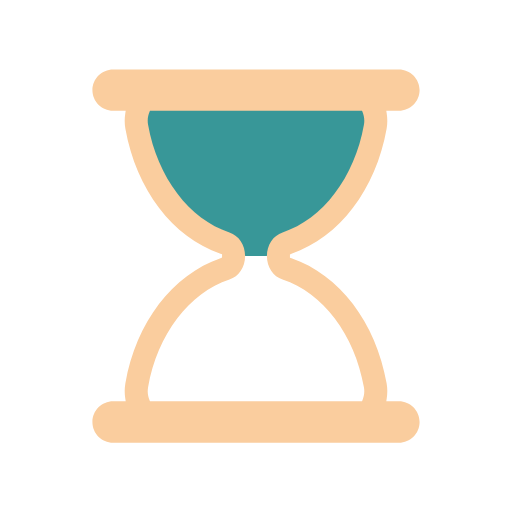
t = 0.00 s
t = 0.44 s: frame unchanged from t = 0.00 s, image omitted
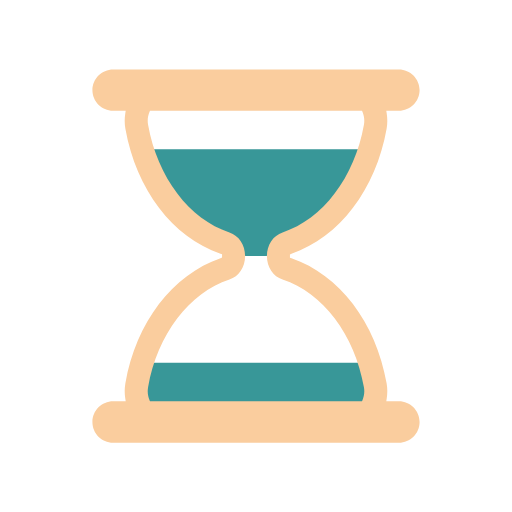
t = 0.66 s
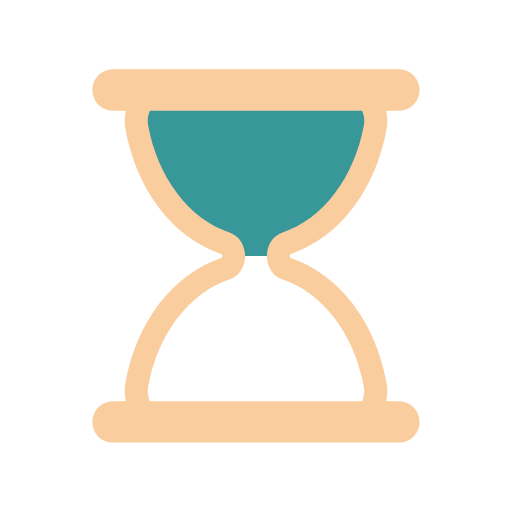
t = 1.10 s
t = 1.54 s: frame unchanged from t = 1.10 s, image omitted
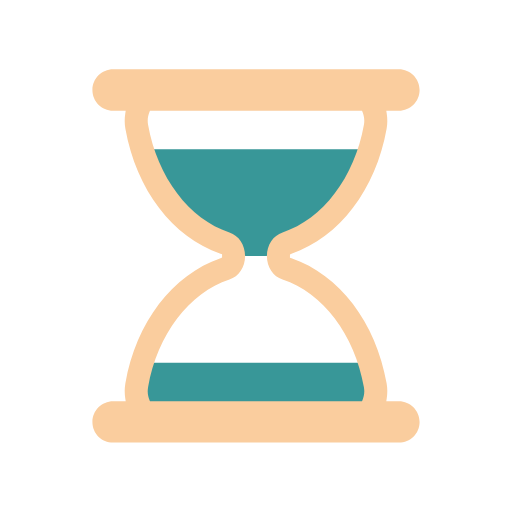
t = 1.76 s

The animated SVG that drew these frames (rendered in a browser with its animation timeline set to each time). Animation: 5 SMIL elements (animate=4,animateTransform=1); one cycle of 2.20 s, repeats indefinitely.

<svg width="200px"  height="200px"  xmlns="http://www.w3.org/2000/svg" viewBox="0 0 100 100" preserveAspectRatio="xMidYMid" class="lds-hourglass" style="background: none;"><defs><clipPath ng-attr-id="{{config.cpid}}" id="lds-hourglass-cpid-9e614f9cc10308"><rect x="0" y="40.3229" width="100" height="0"><animate attributeName="y" calcMode="spline" values="0;50;0;0;0" keyTimes="0;0.4;0.5;0.9;1" dur="2.2" keySplines="0.3 0 1 0.7;0.3 0 1 0.7;0.3 0 1 0.7;0.3 0 1 0.7" begin="0s" repeatCount="indefinite"></animate><animate attributeName="height" calcMode="spline" values="50;0;0;50;50" keyTimes="0;0.4;0.5;0.9;1" dur="2.2" keySplines="0.3 0 1 0.7;0.3 0 1 0.7;0.3 0 1 0.7;0.3 0 1 0.7" begin="0s" repeatCount="indefinite"></animate></rect><rect x="0" y="50" width="100" height="50"><animate attributeName="y" calcMode="spline" values="100;50;50;50;50" keyTimes="0;0.4;0.5;0.9;1" dur="2.2" keySplines="0.3 0 1 0.7;0.3 0 1 0.7;0.3 0 1 0.7;0.3 0 1 0.7" begin="0s" repeatCount="indefinite"></animate><animate attributeName="height" calcMode="spline" values="0;50;50;0;0" keyTimes="0;0.4;0.5;0.9;1" dur="2.2" keySplines="0.3 0 1 0.7;0.3 0 1 0.7;0.3 0 1 0.7;0.3 0 1 0.7" begin="0s" repeatCount="indefinite"></animate></rect></clipPath></defs><g transform="translate(50,50)"><g transform="scale(0.9)"><g transform="translate(-50,-50)"><g transform="rotate(70.9091 50 50)"><animateTransform attributeName="transform" type="rotate" calcMode="linear" values="0 50 50;0 50 50;180 50 50;180 50 50;360 50 50" keyTimes="0;0.4;0.5;0.9;1" dur="2.2s" begin="0s" repeatCount="indefinite"></animateTransform><path ng-attr-clip-path="url(#{{config.cpid}})" ng-attr-fill="{{config.sand}}" d="M54.864,50L54.864,50c0-1.291,0.689-2.412,1.671-2.729c9.624-3.107,17.154-12.911,19.347-25.296 c0.681-3.844-1.698-7.475-4.791-7.475H28.908c-3.093,0-5.472,3.631-4.791,7.475c2.194,12.385,9.723,22.189,19.347,25.296 c0.982,0.317,1.671,1.438,1.671,2.729v0c0,1.291-0.689,2.412-1.671,2.729C33.84,55.836,26.311,65.64,24.117,78.025 c-0.681,3.844,1.698,7.475,4.791,7.475h42.184c3.093,0,5.472-3.631,4.791-7.475C73.689,65.64,66.16,55.836,56.536,52.729 C55.553,52.412,54.864,51.291,54.864,50z" clip-path="url(#lds-hourglass-cpid-9e614f9cc10308)" fill="#389798"></path><path ng-attr-fill="{{config.frame}}" d="M81,81.5h-2.724l0.091-0.578c0.178-1.122,0.17-2.243-0.022-3.333C76.013,64.42,68.103,54.033,57.703,50.483l-0.339-0.116 v-0.715l0.339-0.135c10.399-3.552,18.31-13.938,20.642-27.107c0.192-1.089,0.2-2.211,0.022-3.333L78.276,18.5H81 c2.481,0,4.5-2.019,4.5-4.5S83.481,9.5,81,9.5H19c-2.481,0-4.5,2.019-4.5,4.5s2.019,4.5,4.5,4.5h2.724l-0.092,0.578 c-0.178,1.122-0.17,2.243,0.023,3.333c2.333,13.168,10.242,23.555,20.642,27.107l0.338,0.116v0.715l-0.338,0.135 c-10.4,3.551-18.31,13.938-20.642,27.106c-0.193,1.09-0.201,2.211-0.023,3.333l0.092,0.578H19c-2.481,0-4.5,2.019-4.5,4.5 s2.019,4.5,4.5,4.5h62c2.481,0,4.5-2.019,4.5-4.5S83.481,81.5,81,81.5z M73.14,81.191L73.012,81.5H26.988l-0.128-0.309 c-0.244-0.588-0.491-1.538-0.28-2.729c2.014-11.375,8.944-20.542,17.654-23.354c2.035-0.658,3.402-2.711,3.402-5.108 c0-2.398-1.368-4.451-3.403-5.108c-8.71-2.812-15.639-11.979-17.653-23.353c-0.211-1.191,0.036-2.143,0.281-2.731l0.128-0.308 h46.024l0.128,0.308c0.244,0.589,0.492,1.541,0.281,2.731c-2.015,11.375-8.944,20.541-17.654,23.353 c-2.035,0.658-3.402,2.71-3.402,5.108c0,2.397,1.368,4.45,3.403,5.108c8.71,2.812,15.64,11.979,17.653,23.354 C73.632,79.651,73.384,80.604,73.14,81.191z" fill="#facd9e"></path></g></g></g></g></svg>
